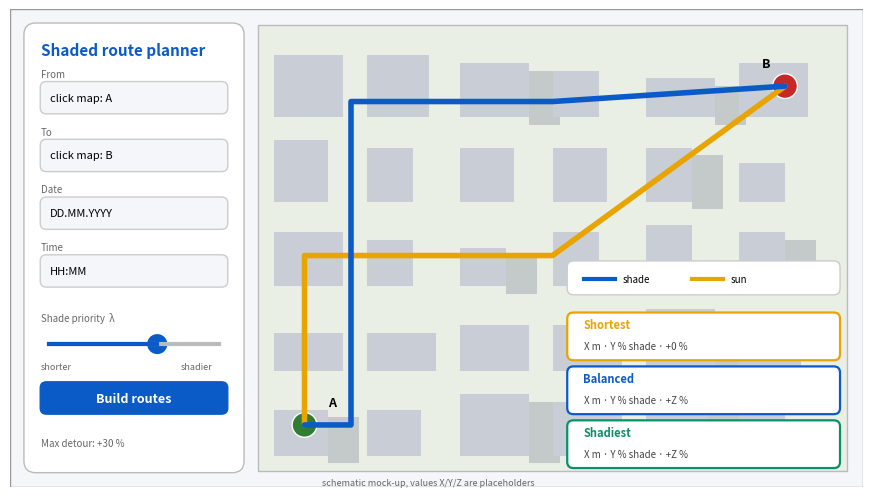

Here is the Python script that generated this plot:
import matplotlib; matplotlib.use("Agg")
import matplotlib.pyplot as plt
from matplotlib.patches import FancyBboxPatch, Rectangle, Circle
B="#0A5AC8"
fig,ax=plt.subplots(figsize=(11,6.2),dpi=170); ax.set_xlim(0,110); ax.set_ylim(0,62); ax.axis("off")
ax.add_patch(Rectangle((0,0),110,62,fc="#F4F6FA",ec="#999",lw=1))
# map area
ax.add_patch(Rectangle((32,2),76,58,fc="#EAEFE6",ec="#bbb"))
import random; random.seed(3)
for x in range(34,106,12):
    for y in range(4,58,11):
        w=random.randint(6,9); h=random.randint(5,8)
        ax.add_patch(Rectangle((x,y),w,h,fc="#C9CED6",ec="none"))
        if random.random()<.5: ax.add_patch(Rectangle((x+w,y-1),4,h,fc="#7C8594",alpha=.35,ec="none"))  # shadows
def line(pts,c,lw,ls="-"): ax.plot([p[0] for p in pts],[p[1] for p in pts],c=c,lw=lw,ls=ls,solid_capstyle="round")
short=[(38,8),(38,30),(70,30),(100,52)]
shade=[(38,8),(44,8),(44,50),(70,50),(100,52)]
line(short,"#E8A400",4); line(shade,B,4)
ax.add_patch(Circle((38,8),1.6,fc="#2E7D32",ec="white")); ax.add_patch(Circle((100,52),1.6,fc="#C62828",ec="white"))
ax.text(41,10.5,"A",fontsize=9,weight="bold"); ax.text(97,54.5,"B",fontsize=9,weight="bold")
# panel
ax.add_patch(FancyBboxPatch((2,2),28,58,boxstyle="round,pad=0.2,rounding_size=1.5",fc="white",ec="#bbb"))
ax.text(4,56,"Shaded route planner",fontsize=11,weight="bold",color=B)
for i,(lab,val) in enumerate([("From","click map: A"),("To","click map: B"),("Date","DD.MM.YYYY"),("Time","HH:MM")]):
    y=50-i*7.5; ax.text(4,y+3.2,lab,fontsize=7,color="#666")
    ax.add_patch(FancyBboxPatch((4,y-1.5),24,4,boxstyle="round,pad=0.1,rounding_size=0.8",fc="#F4F6FA",ec="#ccc")); ax.text(5.2,y+0.1,val,fontsize=8)
ax.text(4,19.5+2,"Shade priority  λ",fontsize=7,color="#666")
ax.plot([5,27],[18.5,18.5],c="#bbb",lw=3); ax.plot([5,19],[18.5,18.5],c=B,lw=3); ax.add_patch(Circle((19,18.5),1.3,fc=B))
ax.text(4,15.3,"shorter",fontsize=6.5,color="#666"); ax.text(22,15.3,"shadier",fontsize=6.5,color="#666")
ax.add_patch(FancyBboxPatch((4,9.5),24,4,boxstyle="round,pad=0.1,rounding_size=0.8",fc=B,ec=B)); ax.text(16,11.4,"Build routes",fontsize=9,color="white",ha="center",va="center",weight="bold")
ax.text(4,5.2,"Max detour: +30 %",fontsize=7,color="#666")
# route cards (right overlay)
cards=[("Shortest","#E8A400","X m · Y % shade · +0 %"),("Balanced",B,"X m · Y % shade · +Z %"),("Shadiest","#0B8F6B","X m · Y % shade · +Z %")]
for i,(n,c,t) in enumerate(cards):
    y=19-i*7
    ax.add_patch(FancyBboxPatch((72,y-2.5),35,6,boxstyle="round,pad=0.1,rounding_size=0.8",fc="white",ec=c,lw=1.6))
    ax.text(74,y+1.6,n,fontsize=8,weight="bold",color=c); ax.text(74,y-1.2,t,fontsize=7,color="#444")
ax.add_patch(FancyBboxPatch((72,25),35,4.2,boxstyle="round,pad=0.1,rounding_size=0.8",fc="white",ec="#ccc"))
ax.plot([74,78],[27,27],c=B,lw=3); ax.text(79,26.6,"shade",fontsize=7); ax.plot([88,92],[27,27],c="#E8A400",lw=3); ax.text(93,26.6,"sun",fontsize=7)
ax.text(54,0.2,"schematic mock-up, values X/Y/Z are placeholders",fontsize=6.5,color="#666",ha="center")
plt.savefig("mock.png",bbox_inches="tight",facecolor="white")
